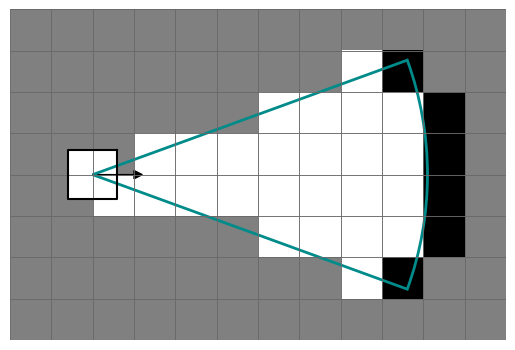

Source code (Python):
# colors 
red = (0.6196078431372549, 0.00392156862745098, 0.25882352941176473, 1.0)
yellow = (0.998077662437524, 0.9992310649750096, 0.7460207612456747, 1.0)
blue = 'darkcyan'

import numpy as np
from matplotlib import pyplot as plt
from matplotlib.patches import Circle, Wedge, Rectangle


# make a vizualization of a laser scan and a occupancy grid map
fig, ax = plt.subplots()

# pose of the robot
X = np.array([1, 2, 0])

# create robot shape as a polygon
robot_shape = np.array([[0.5, 0.5, -0.5, -0.5, 0.5], [0.5, -0.5, -0.5, 0.5, 0.5]])*0.6

# create a rotation matrix
R = np.array([[np.cos(X[2]), -np.sin(X[2])], [np.sin(X[2]), np.cos(X[2])]])

# translate the robot shape
robot_shape[0, :] = robot_shape[0, :] + X[0]
robot_shape[1, :] = robot_shape[1, :] + X[1]

# plot the robot shape
ax.plot(robot_shape[0, :], robot_shape[1, :], 'k-')
# fill the robot shape with white color
ax.fill(robot_shape[0, :], robot_shape[1, :], 'w')


# plot the robot heading as an arrow
plt.arrow(X[0], X[1], 0.5*np.cos(X[2]), 0.5*np.sin(X[2]), head_width=0.1, head_length=0.1, fc='k', ec='k')


# plot the laser scan as a wedge
ax.add_patch(Wedge((X[0], X[1]), 4.05, -20, 20, fc='none', ec=blue, lw=2))

# add a grid map
# create a grid map with 0.2m resolution and gray color
res = 0.5 # resolution of the grid map in meters 
c = int(1/res) # number of cells per meter
grid_map = np.zeros((c*4, c*6)) + 0.5

# add a wall
grid_map[2:6, 10] = 0
grid_map[1, 9] = 0
grid_map[6, 9] = 0

# add the unoccupied space as white
grid_map[2:6, 9] = 1
grid_map[1:7, 8] = 1
grid_map[2:6, 7] = 1
grid_map[2:6, 6] = 1
grid_map[3:5, 5] = 1
grid_map[3:5, 4] = 1
grid_map[3:5, 3] = 1
grid_map[3:4, 2] = 1



# add grid lines
for i in range(grid_map.shape[0]*c):
    for j in range(grid_map.shape[1]*c):
        ax.add_patch(Rectangle((j*res, i*res), res, res, fc='none', ec='dimgray', lw=0.5))



# plot the grid map
plt.imshow(grid_map, cmap=plt.get_cmap('gray'), origin='lower', extent=[0, 6, 0, 4], vmin=0, vmax=1)




# remove the axis
plt.axis('off')


# plt.axis('equal')
plt.show()
